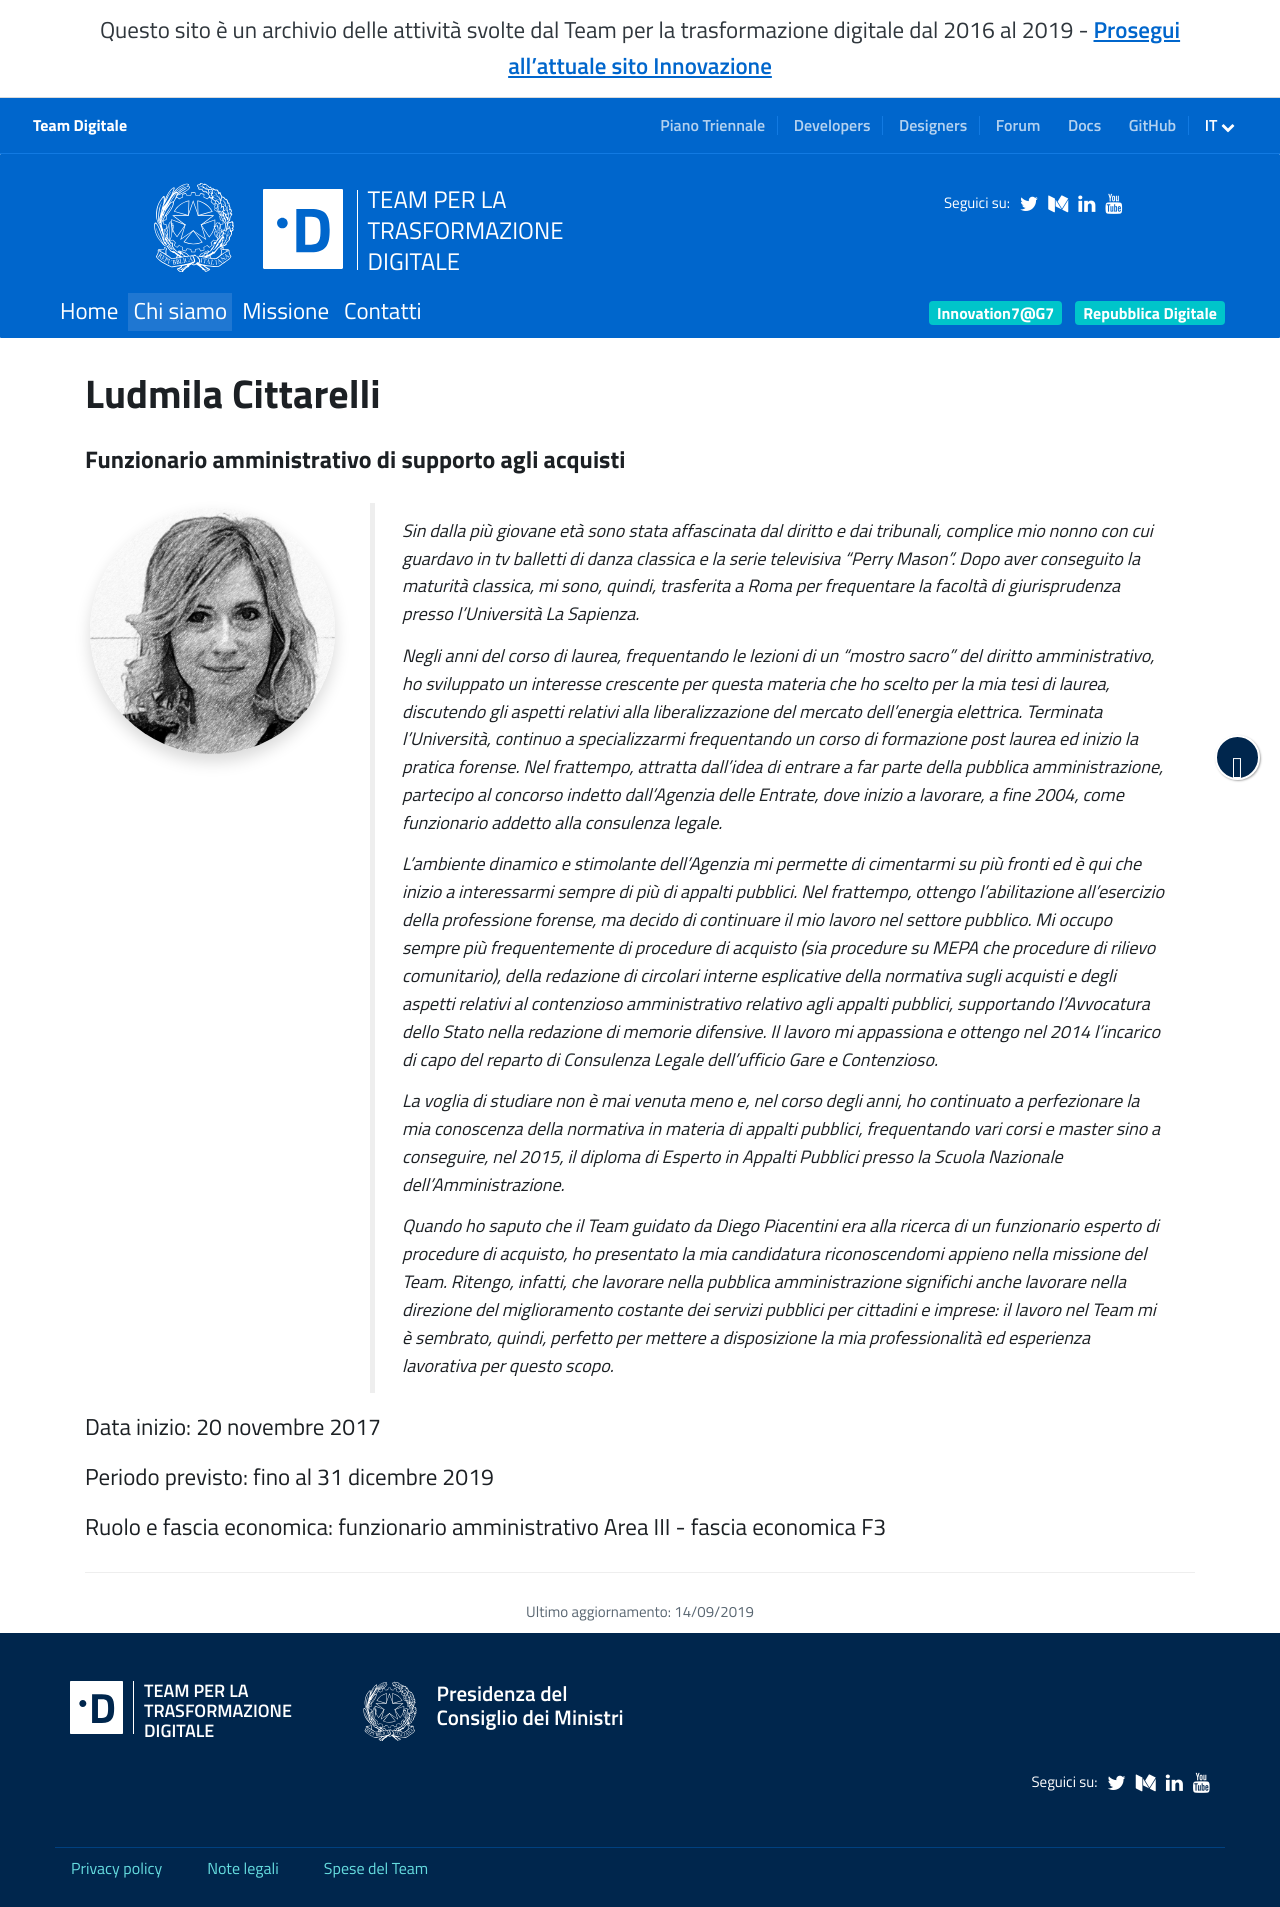

repository: teamdigitale/teamdigitale.governo.it · page: it/people/ludmila-cittarelli.htm · generator: jekyll

---
title: Ludmila Cittarelli
lang: it
permalink: /it/people/ludmila-cittarelli.htm 
layout: people
role: Funzionario amministrativo di supporto agli acquisti
twitter_user: 
medium_user: 
linkedin_url:
ref: ludmila-cittarelli
parent_ref: team
start_date: 20 novembre 2017
period_provided: fino al 31 dicembre 2019
pa_compensation_level: funzionario amministrativo Area III - fascia economica F3 
approved_by_court: 
---
Sin dalla più giovane età sono stata affascinata dal diritto e dai tribunali, complice mio nonno con cui guardavo in tv balletti di danza classica e la serie televisiva “Perry Mason”. Dopo aver conseguito la maturità classica, mi sono, quindi, trasferita a Roma per frequentare la facoltà di giurisprudenza presso l’Università La Sapienza.

Negli anni del corso di laurea, frequentando le lezioni di un “mostro sacro” del diritto amministrativo, ho sviluppato un interesse crescente per questa materia che ho scelto per la mia tesi di laurea, discutendo gli aspetti relativi alla liberalizzazione del mercato dell’energia elettrica. Terminata l’Università, continuo a specializzarmi frequentando un corso di formazione post laurea ed inizio la pratica forense. Nel frattempo, attratta dall’idea di entrare a far parte della pubblica amministrazione, partecipo al concorso indetto dall’Agenzia delle Entrate, dove inizio a lavorare, a fine 2004, come funzionario addetto alla consulenza legale.

L’ambiente dinamico e stimolante dell’Agenzia mi permette di cimentarmi su più fronti ed è qui che inizio a interessarmi sempre di più di appalti pubblici. Nel frattempo, ottengo l’abilitazione all’esercizio della professione forense, ma decido di continuare il mio lavoro nel settore pubblico.  Mi occupo sempre più frequentemente di procedure di acquisto (sia procedure su MEPA che procedure di rilievo comunitario), della redazione di circolari interne esplicative della normativa sugli acquisti e degli aspetti relativi al contenzioso amministrativo relativo agli appalti pubblici, supportando l’Avvocatura dello Stato nella redazione di memorie difensive. Il lavoro mi appassiona e ottengo nel 2014 l’incarico di capo del reparto di Consulenza Legale dell’ufficio Gare e Contenzioso.

La voglia di studiare non è mai venuta meno e, nel corso degli anni, ho continuato a perfezionare la mia conoscenza della normativa in materia di appalti pubblici, frequentando vari corsi e master sino a conseguire, nel 2015, il diploma di Esperto in Appalti Pubblici presso la Scuola Nazionale dell’Amministrazione.

Quando ho saputo che il Team guidato da Diego Piacentini era alla ricerca di un funzionario esperto di procedure di acquisto, ho presentato la mia candidatura riconoscendomi appieno nella missione del Team. Ritengo, infatti, che lavorare nella pubblica amministrazione significhi anche lavorare nella direzione del miglioramento costante dei servizi pubblici per cittadini e imprese: il lavoro nel Team mi è sembrato, quindi, perfetto per mettere a disposizione la mia professionalità ed esperienza lavorativa per questo scopo.
